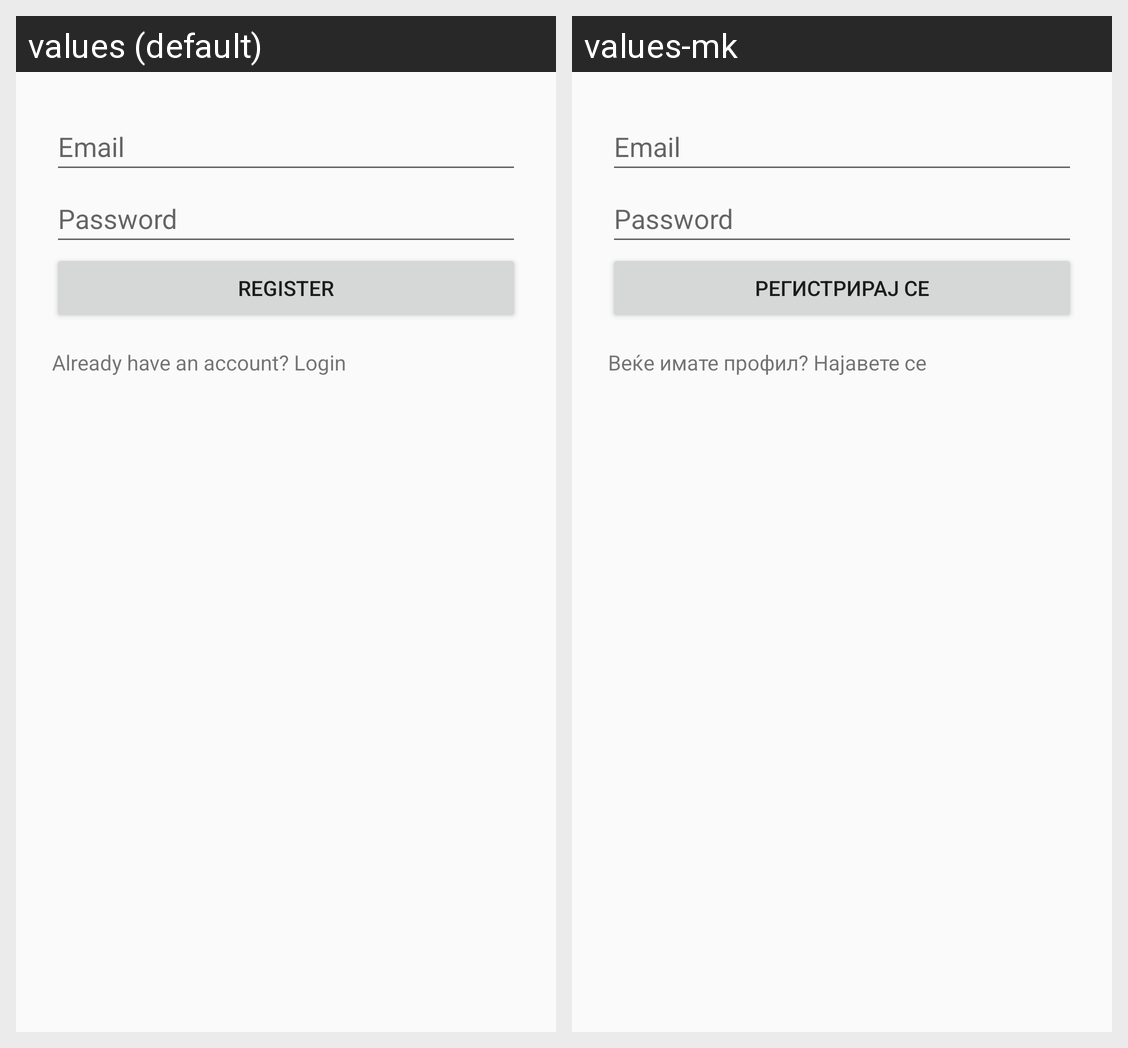

For this localized Android screen grid, give each drawn string resource with its value in every locale shown.
Android screen res/layout/fragment_register.xml rendered under 2 locales, left to right: values (default), values-mk. Device: Nexus 5 (rendered at 1080×1920; each locale shown at half size, 540×960, under a caption strip naming it); theme Theme.Eating.
Strings drawn on this screen, with the default value and each locale's value (text and hints the layout hard-codes, and strings that could not be matched under every locale, appear in the picture but are not listed):

register
  values: Register
  values-mk: Регистрирај се

already_have_account
  values: Already have an account? Login
  values-mk: Веќе имате профил? Најавете се
